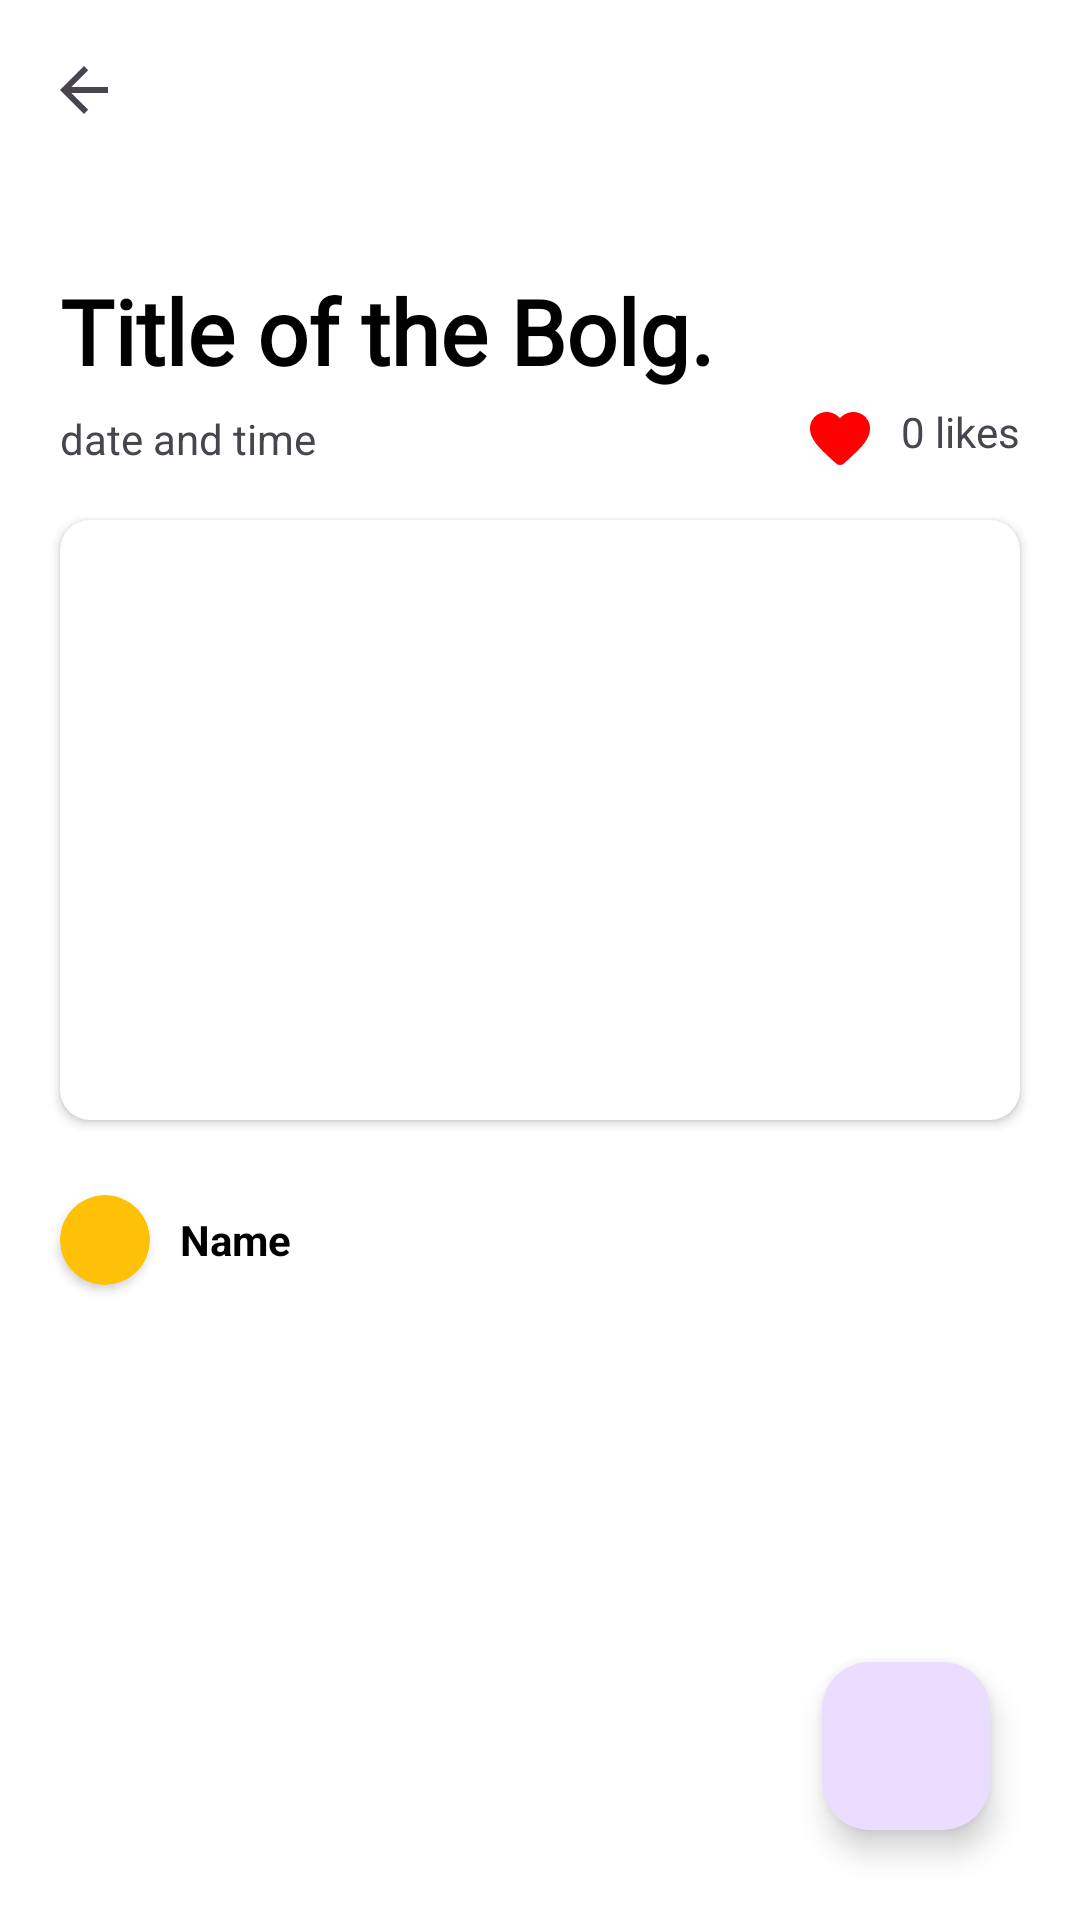

Layout XML and referenced resources for this Android screen:
<!-- AndroidManifest.xml: application theme Theme.Blogify -->
<!-- res/layout/activity_post_details.xml -->
<?xml version="1.0" encoding="utf-8"?>
<RelativeLayout xmlns:android="http://schemas.android.com/apk/res/android"
    xmlns:app="http://schemas.android.com/apk/res-auto"
    xmlns:tools="http://schemas.android.com/tools"
    android:layout_width="match_parent"
    android:layout_height="match_parent"
    android:background="@color/white"
    android:orientation="vertical"
    tools:context=".PostDetails">

    <androidx.appcompat.widget.Toolbar
        android:id="@+id/toolbar"
        android:layout_width="match_parent"
        android:layout_height="60dp"
        android:background="#FFFFFF"
        android:elevation="10dp"
        app:navigationIcon="?attr/homeAsUpIndicator"
        />


    <ScrollView
        android:layout_below="@id/toolbar"
        android:layout_width="match_parent"
        android:scrollbars="none"
        android:layout_height="match_parent">

        <LinearLayout
            android:layout_width="match_parent"
            android:layout_height="wrap_content"
            android:orientation="vertical">

            <TextView
                android:id="@+id/title"
                android:layout_width="match_parent"
                android:layout_height="wrap_content"
                android:layout_marginHorizontal="20dp"
                android:layout_marginTop="30dp"
                android:fontFamily="@font/capriola"
                android:text="Title of the Bolg."
                android:textColor="@color/black"
                android:textSize="30dp"
                android:textStyle="bold" />

            <LinearLayout
                android:layout_width="match_parent"
                android:layout_height="wrap_content"
                android:orientation="horizontal"
                android:layout_marginTop="4dp"
                android:layout_marginHorizontal="20dp"
                >
                <TextView
                    android:id="@+id/dateTime"
                    android:layout_width="wrap_content"
                    android:layout_height="wrap_content"
                    android:layout_gravity="center"
                    android:layout_weight="1"
                    android:text="date and time"
                    />
                <TextView
                    android:id="@+id/likes"
                    android:layout_width="wrap_content"
                    android:layout_height="wrap_content"
                    android:drawablePadding="5dp"
                    android:layout_gravity="center"
                    android:text=" 0 likes"
                    android:drawableLeft="@drawable/round_favorite_24"
                    />

            </LinearLayout>

            <androidx.cardview.widget.CardView
                android:layout_marginHorizontal="20dp"
                android:layout_marginVertical="15dp"
                app:cardCornerRadius="10dp"
                android:layout_width="match_parent"
                android:layout_height="200dp">
                <ImageView
                    android:id="@+id/blogImage"
                    android:layout_width="match_parent"
                    android:scaleType="centerCrop"
                    android:layout_height="match_parent"/>
            </androidx.cardview.widget.CardView>


            <LinearLayout
                android:layout_width="match_parent"
                android:layout_height="wrap_content"
                android:orientation="horizontal">
                <androidx.cardview.widget.CardView
                    android:layout_width="30dp"
                    android:layout_height="30dp"
                    app:cardBackgroundColor="#FFC107"
                    app:cardCornerRadius="50dp"
                    android:layout_marginVertical="10dp"
                    android:layout_marginLeft="20dp"
                    android:layout_marginRight="10dp"

                    >
                    <TextView
                        android:id="@+id/avat"
                        android:layout_width="match_parent"
                        android:layout_height="match_parent"
                        android:gravity="center"
                        android:textColor="@color/white"
                        android:textStyle="bold"/>
                </androidx.cardview.widget.CardView>
                <TextView
                    android:id="@+id/name"
                    android:layout_width="match_parent"
                    android:layout_height="wrap_content"
                    android:layout_gravity="center"
                    android:text="Name"
                    android:textStyle="bold"
                    android:textColor="@color/black"
                    />
            </LinearLayout>
            <TextView
                android:id="@+id/body"
                android:layout_width="match_parent"
                android:layout_height="match_parent"
                android:layout_marginHorizontal="20dp"
                android:textColor="@color/black"
                android:layout_marginTop="10dp"
                android:layout_marginBottom="80dp"
                android:textSize="20dp"
                android:text=""/>
        </LinearLayout>

    </ScrollView>

    <com.google.android.material.floatingactionbutton.FloatingActionButton
        android:id="@+id/likefab"
        android:layout_width="wrap_content"
        android:layout_height="wrap_content"
        android:layout_alignParentRight="true"
        android:layout_alignParentBottom="true"
        android:layout_margin="30dp"
        android:layout_marginStart="10dp"
        android:layout_marginTop="10dp"
        android:layout_marginEnd="10dp"
        android:layout_marginBottom="10dp"
        android:src="@drawable/baseline_favorite_border_24"
        />

</RelativeLayout>
<!-- resources referenced by this layout -->
<resources>
  <!-- drawable round_favorite_24 (drawable) -->
  <vector android:height="24dp" android:tint="#FF0000"
      android:viewportHeight="24" android:viewportWidth="24"
      android:width="24dp" xmlns:android="http://schemas.android.com/apk/res/android">
      <path android:fillColor="#FFFFFF" android:pathData="M13.35,20.13c-0.76,0.69 -1.93,0.69 -2.69,-0.01l-0.11,-0.1C5.3,15.27 1.87,12.16 2,8.28c0.06,-1.7 0.93,-3.33 2.34,-4.29 2.64,-1.8 5.9,-0.96 7.66,1.1 1.76,-2.06 5.02,-2.91 7.66,-1.1 1.41,0.96 2.28,2.59 2.34,4.29 0.14,3.88 -3.3,6.99 -8.55,11.76l-0.1,0.09z"/>
  </vector>
  <style name="Theme.Blogify" parent="Theme.Material3.Light.NoActionBar">
          <item name="colorPrimary">#FEB601</item>
          <item name="colorPrimaryDark">#929292</item>
          <item name="colorAccent">#777777</item>
          <item name="android:statusBarColor">#FFFFFF</item>
          <item name="android:navigationBarColor">#FFFDEFD5</item>
          <item name="android:windowLightStatusBar">true</item>
          <item name="statusBarBackground">#FFFFFF</item>
          <item name="android:windowContentTransitions">true</item>
          <item name="android:windowDrawsSystemBarBackgrounds">true</item>
          <item name="android:windowTranslucentNavigation">false</item>
      </style>
  <!-- not gathered from this repository: default colours our renderer supplied (Android Studio template values) -->
  <color name="black">#FF000000</color>
  <color name="white">#FFFFFFFF</color>
</resources>
